Run: headless pygame with SDL's dummy video driver; simulated clock (each Clock.tick advances the game by its frame time, no real sleeping); random seed 0; keys injected as events and as key.get_pressed() state; no mouse input.
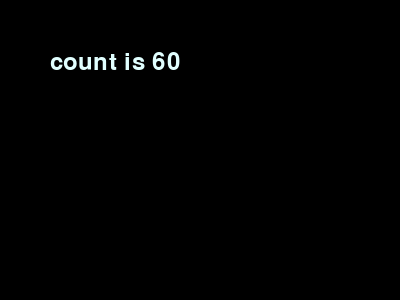
Frame 1 of 4 · flips 1–60 · no input
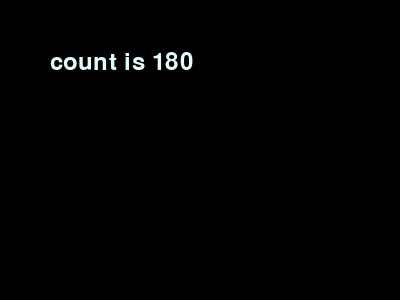
Frame 2 of 4 · flips 61–180 · tapped SPACE, RETURN · held RIGHT (→), D
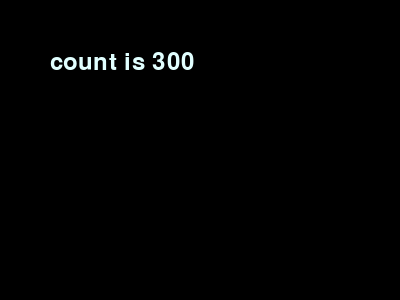
Frame 3 of 4 · flips 181–300 · held DOWN (↓), S
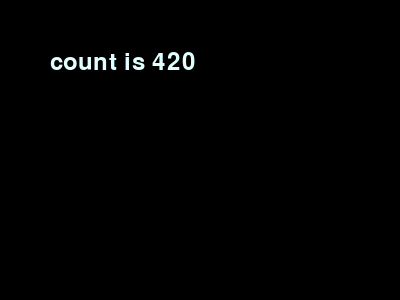
Frame 4 of 4 · flips 301–420 · held LEFT (←), A, UP (↑), W

The pygame program that drew these frames:

# -*- coding: utf-8 -*-
"""
Created on Wed Jan 29 20:18:46 2020

@author: COM
"""

import sys
import pygame
from pygame.locals import * # QUIT

pygame.init()
SURFACE = pygame.display.set_mode((400,300))
FPSCLOCK = pygame.time.Clock()

def main(): # main routine
    sysfont = pygame.font.SysFont(None, 36)
    counter = 0
    while True:
        # SURFACE.fill((255,255,255))
        
        for event in pygame.event.get():
            if event.type == QUIT:
                pygame.quit()
                sys.exit()
        
        counter += 1        
        SURFACE.fill((0,0,0))
        count_image = sysfont.render("count is {}".format(counter),True,(225,255,255))
        SURFACE.blit(count_image,(50,50))
        pygame.display.update()
        FPSCLOCK.tick(10) # 1초에 10번 루프가 실행됨.
            
if __name__ == '__main__':
    main()
        
